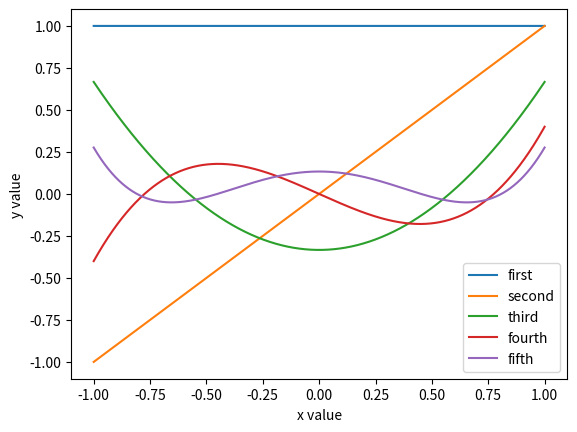
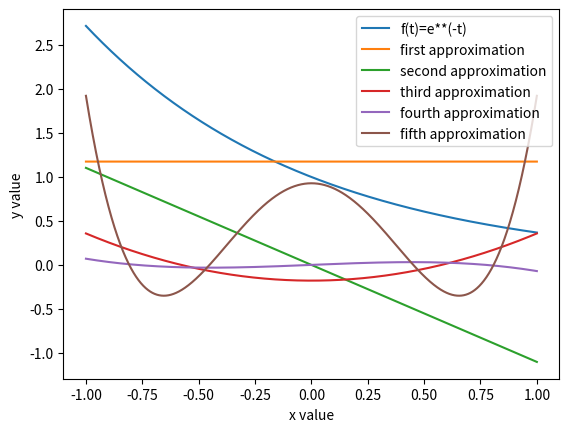
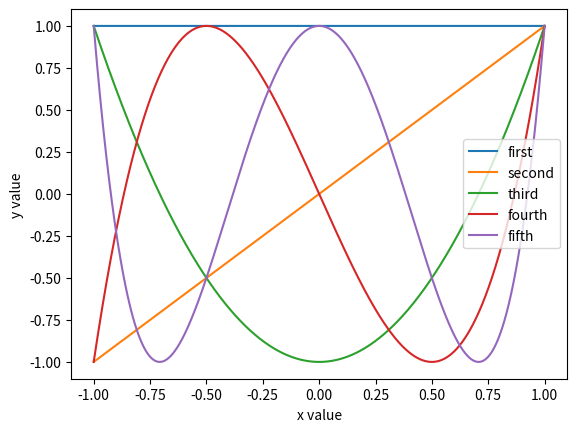
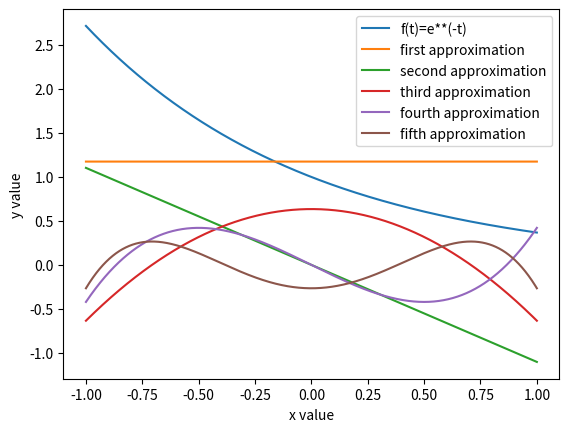

These figures' Python source, in order:
import numpy as np
from scipy.integrate import quad
from matplotlib import pyplot as plt

# part A
polynomials = np.zeros((5,10000), dtype=np.float64)
step = np.linspace(-1,1, num=10000)
for i in range(5):
    for j in range(10000):
        if i==0:
            polynomials[i,j] = 1
        if i==1:
            polynomials[i,j] = step[j]
        if i==2:
            polynomials[i,j] = step[j]**2 - (1/3)
        if i==3:
            polynomials[i,j] = step[j]**3 - 3*step[j]/5
        if i==4:
            polynomials[i,j] = step[j]**4 - (6/7)*(step[j]**2) +(2/15)
plt.figure('Legrande Polynomials by using Gram-Schmidt')
plt.plot(step, polynomials[0,:], label='first')
plt.plot(step, polynomials[1,:], label='second')
plt.plot(step, polynomials[2,:], label='third')
plt.plot(step, polynomials[3,:], label='fourth')
plt.plot(step, polynomials[4,:], label='fifth')
plt.xlabel('x value')
plt.ylabel('y value')
plt.legend()
plt.show()

# part B
# Calculating coefficients
def y_0(x):
    return 1
def y_1(x):
    return x
def y_2(x):
    return x**2 - (1/3)
def y_3(x):
    return x**3 - (3/5)*x
def y_4(x):
    return x**4 - (6/7)*(x**2) + (2/15)
def f_n(x):
    return np.exp(-x)
    
c0 = quad(lambda x: y_0(x)*f_n(x), -1, 1)[0]/quad(lambda x: y_0(x)*y_0(x), -1, 1)[0]
c1 = quad(lambda x: y_1(x)*f_n(x), -1, 1)[0]/quad(lambda x: y_1(x)*y_1(x), -1, 1)[0]
c2 = quad(lambda x: y_2(x)*f_n(x), -1, 1)[0]/quad(lambda x: y_2(x)*y_2(x), -1, 1)[0]
c3 = quad(lambda x: y_3(x)*f_n(x), -1, 1)[0]/quad(lambda x: y_3(x)*y_3(x), -1, 1)[0]
c4 = quad(lambda x: y_4(x)*f_n(x), -1, 1)[0]/quad(lambda x: y_4(x)*y_4(x), -1, 1)[0]
check = [c0, c1, c2, c3, c4]

# Plot f(t) and the approximation
eToThePowMinusT = [np.exp(-x) for x in step]
plt.figure('f(t)=np.exp(-t) approximation')
plt.plot(step, eToThePowMinusT, label='f(t)=e**(-t)')
plt.plot(step, polynomials[0,:]*c0, label='first approximation')
plt.plot(step, polynomials[1,:]*c1, label='second approximation')
plt.plot(step, polynomials[2,:]*c2, label='third approximation')
plt.plot(step, polynomials[3,:]*c3, label='fourth approximation')
plt.plot(step, polynomials[4,:]*c4, label='fifth approximation')
plt.xlabel('x value')
plt.ylabel('y value')
plt.legend()
plt.show()

# Calculate the error norm
approxError = [(f_n(x)-c0*y_0(x)-c1*y_1(x)-c2*y_2(x)-c3*y_3(x)-c4*y_4(x)) for x in step]
normE=0
for i in approxError:
    normE += i**2
normE = np.sqrt(normE)
print(normE)


# Part c
# Chebyshev Polynomials
ChebyShevPolys = np.zeros((5,10000), dtype=np.float64)
for i in range(5):
    for j in range(10000):
        if i==0:
            ChebyShevPolys[i,j] = 1
        if i==1:
            ChebyShevPolys[i,j] = step[j]
        if i==2:
            ChebyShevPolys[i,j] = 2*step[j]**2 - 1
        if i==3:
            ChebyShevPolys[i,j] = 4*step[j]**3 - 3*step[j]
        if i==4:
            ChebyShevPolys[i,j] = 8*step[j]**4 - 8*(step[j]**2) + 1

plt.figure('ChebyShev Polynomials')
plt.plot(step, ChebyShevPolys[0,:], label='first')
plt.plot(step, ChebyShevPolys[1,:], label='second')
plt.plot(step, ChebyShevPolys[2,:], label='third')
plt.plot(step, ChebyShevPolys[3,:], label='fourth')
plt.plot(step, ChebyShevPolys[4,:], label='fifth')
plt.xlabel('x value')
plt.ylabel('y value')
plt.legend()
plt.show()

# Part D
# Calculating coefficients for Chebyshev Polynomials
def ChSvY0(x):
    return 1
def ChSvY1(x):
    return x
def ChSvY2(x):
    return 2*(x**2) - 1
def ChSvY3(x):
    return 4*(x**3) - 3*x
def ChSvY4(x):
    return 8*(x**4) - 8*(x**2) + 1

ChSvc0 = quad(lambda x: ChSvY0(x)*f_n(x), -1, 1)[0]/quad(lambda x: ChSvY0(x)*ChSvY0(x), -1, 1)[0]
ChSvc1 = quad(lambda x: ChSvY1(x)*f_n(x), -1, 1)[0]/quad(lambda x: ChSvY1(x)*ChSvY1(x), -1, 1)[0]
ChSvc2 = quad(lambda x: ChSvY2(x)*f_n(x), -1, 1)[0]/quad(lambda x: ChSvY2(x)*ChSvY2(x), -1, 1)[0]
ChSvc3 = quad(lambda x: ChSvY3(x)*f_n(x), -1, 1)[0]/quad(lambda x: ChSvY3(x)*ChSvY3(x), -1, 1)[0]
ChSvc4 = quad(lambda x: ChSvY4(x)*f_n(x), -1, 1)[0]/quad(lambda x: ChSvY4(x)*ChSvY4(x), -1, 1)[0]
coeffChebyShev = [ChSvc0, ChSvc1, ChSvc2, ChSvc3, ChSvc4]

plt.figure('f(t)=np.exp(-t) approximation using Chebyshev equations')
plt.plot(step, eToThePowMinusT, label='f(t)=e**(-t)')
plt.plot(step, ChebyShevPolys[0,:]*ChSvc0, label='first approximation')
plt.plot(step, ChebyShevPolys[1,:]*ChSvc1, label='second approximation')
plt.plot(step, ChebyShevPolys[2,:]*ChSvc2, label='third approximation')
plt.plot(step, ChebyShevPolys[3,:]*ChSvc3, label='fourth approximation')
plt.plot(step, ChebyShevPolys[4,:]*ChSvc4, label='fifth approximation')
plt.xlabel('x value')
plt.ylabel('y value')
plt.legend()
plt.show()

# Calculate the error norm Chebyshev method
ChSVApproxError = [(f_n(x)-ChSvc0*ChSvY0(x)-ChSvc1*ChSvY1(x)-ChSvc2*ChSvY2(x)-ChSvc3*ChSvY3(x)-ChSvc4*ChSvY4(x)) for x in step]
normE=0
for i in ChSVApproxError:
    normE += i**2
normE = np.sqrt(normE)
print(normE)

# Part E
# Error norm of ChebyShev equations seems to be low compared to Legrande Polynomials